Run: headless pygame with SDL's dummy video driver; simulated clock (each Clock.tick advances the game by its frame time, no real sleeping); random seed 0; keys injected as events and as key.get_pressed() state; no mouse input.
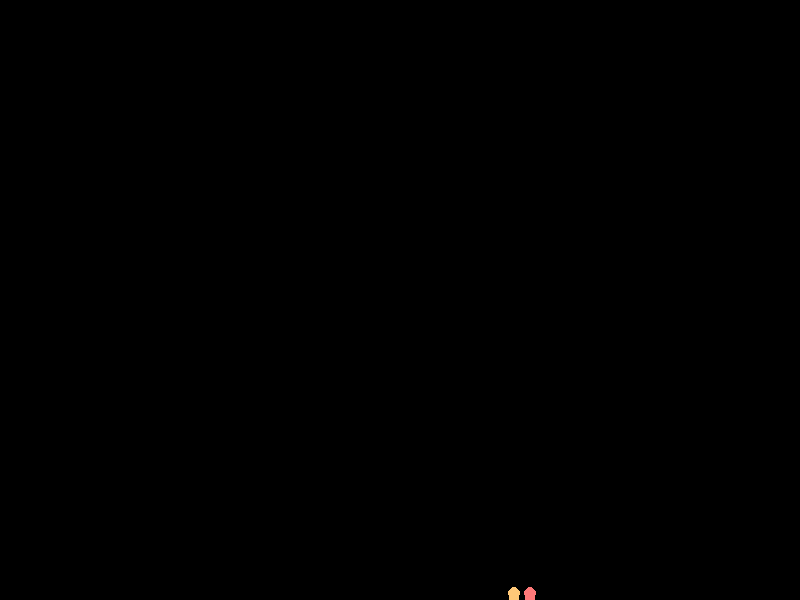
Frame 1 of 4 · flips 1–60 · no input
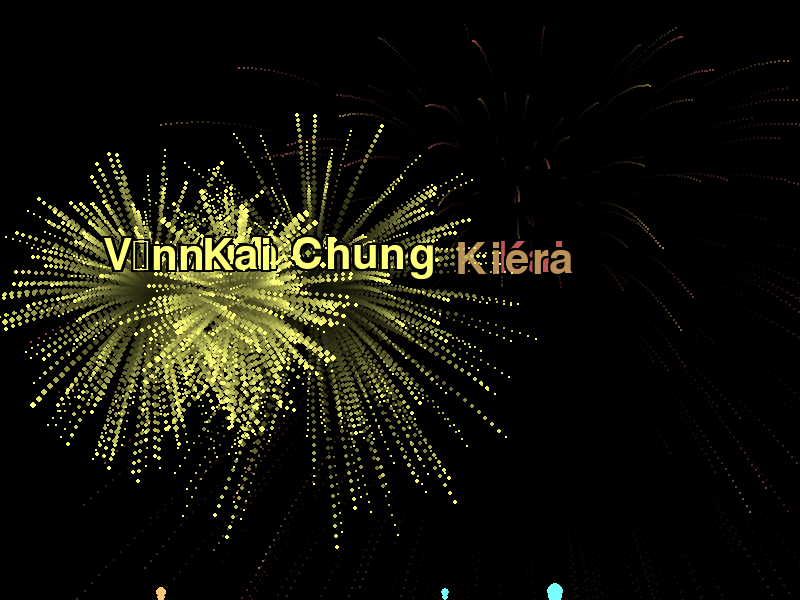
Frame 2 of 4 · flips 61–180 · tapped SPACE, RETURN · held RIGHT (→), D
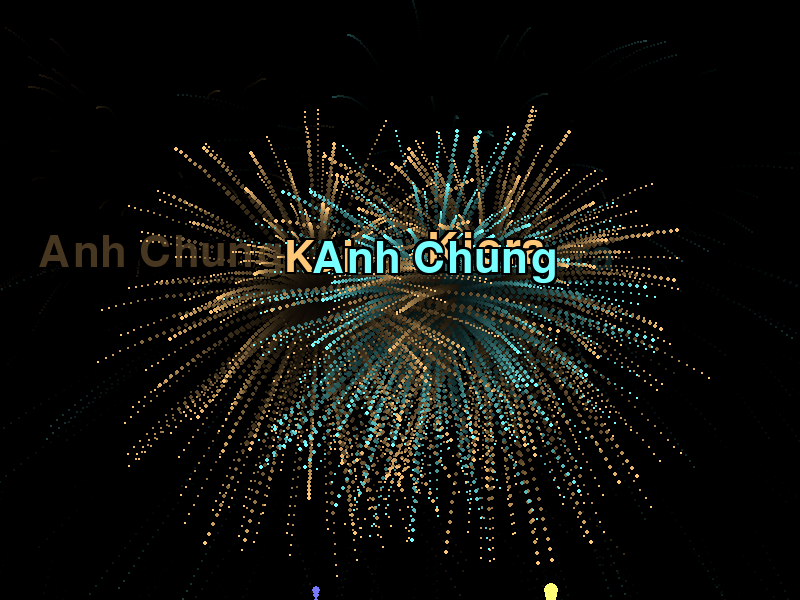
Frame 3 of 4 · flips 181–300 · held DOWN (↓), S
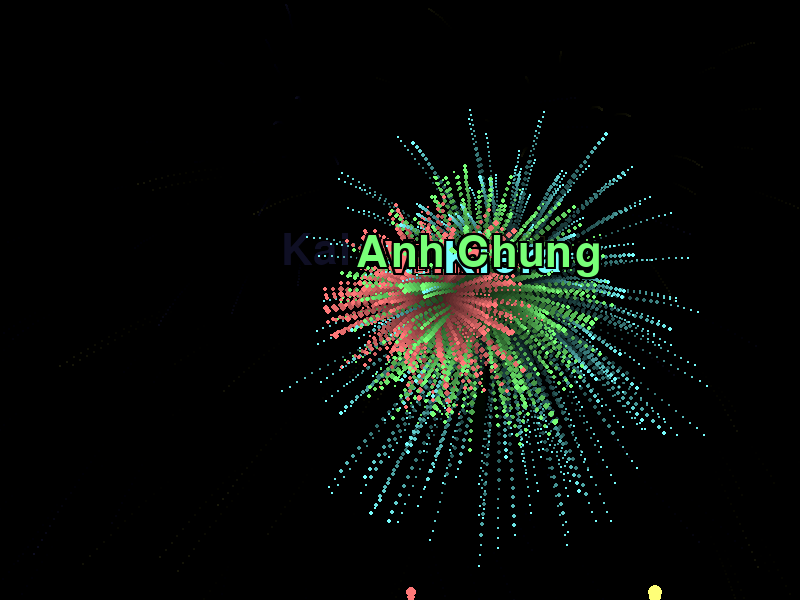
Frame 4 of 4 · flips 301–420 · held LEFT (←), A, UP (↑), W

The pygame program that drew these frames:

import pygame
import random
import sys
import math

pygame.init()

WIDTH, HEIGHT = 800, 600

BLACK = (0, 0, 0)
WHITE = (255, 255, 255)
RED = (255, 0, 0)
GREEN = (0, 255, 0)
BLUE = (0, 0, 255)
YELLOW = (255, 255, 0)
COLORS = [RED, GREEN, BLUE, YELLOW]

# Add new bright colors with higher RGB values
BRIGHT_COLORS = [
    (255, 120, 120),  # Bright red
    (120, 255, 120),  # Bright green
    (120, 120, 255),  # Bright blue
    (255, 255, 120),  # Bright yellow
    (255, 120, 255),  # Bright pink
    (120, 255, 255),  # Bright cyan
    (255, 200, 120),  # Bright orange
]

screen = pygame.display.set_mode((WIDTH, HEIGHT), pygame.SRCALPHA)
pygame.display.set_caption("Fireworks Game")

clock = pygame.time.Clock()

names = ["Kai", "Kiera", "Anh Chung", "Vưnn"]
name_index = 0

class Firework:
    def __init__(self, x, y):
        self.x = x
        self.y = y
        self.color = random.choice(BRIGHT_COLORS)
        self.radius = random.randint(4, 8)  # Larger initial radius
        self.velocity = random.uniform(-10, -6)  # Faster launch
        self.sparks = []
        self.name_sparks = []
        self.exploded = False
        self.explosion_radius = random.randint(20, 40)  # Control explosion size

    def update(self):
        if not self.exploded:
            self.y += self.velocity
            if self.y <= HEIGHT / 2:
                self.explode()

    def explode(self):
        global name_index
        self.exploded = True
        # Create more sparks for a denser explosion
        for _ in range(200):
            angle = random.uniform(0, 2 * math.pi)
            speed = random.uniform(3, 8)
            vx = speed * math.cos(angle)
            vy = speed * math.sin(angle)
            self.sparks.append(Spark(self.x, self.y, vx, vy, self.color))

        self.name = names[name_index]
        name_index = (name_index + 1) % len(names)

        # Store text rendering information for later use
        self.font = pygame.font.Font(None, 64)  # Even larger font size
        self.text_color = self.color
        self.text_pos = (self.x, self.y - 40)

    def draw(self, surface):
        if not self.exploded:
            for i in range(3):
                trail_pos = (int(self.x), int(self.y + i * 5))
                trail_radius = self.radius - i
                if trail_radius > 0:
                    pygame.draw.circle(surface, self.color, trail_pos, trail_radius)
        else:
            for spark in self.sparks:
                spark.update()
                spark.draw(surface)
            
            # Draw text with outline for better readability
            if hasattr(self, 'font'):
                # Draw outline (black border)
                for offset_x, offset_y in [(-2,0), (2,0), (0,-2), (0,2), (-2,-2), (-2,2), (2,-2), (2,2)]:
                    text_outline = self.font.render(self.name, True, (0, 0, 0))
                    outline_rect = text_outline.get_rect(center=(self.text_pos[0] + offset_x, self.text_pos[1] + offset_y))
                    surface.blit(text_outline, outline_rect)
                
                # Draw main text
                text_surface = self.font.render(self.name, True, self.text_color)
                text_rect = text_surface.get_rect(center=self.text_pos)
                surface.blit(text_surface, text_rect)

class Spark:
    def __init__(self, x, y, vx, vy, color):
        self.x = x
        self.y = y
        self.vx = vx
        self.vy = vy
        self.color = color
        self.lifetime = random.randint(40, 70)  # Longer lifetime
        self.original_lifetime = self.lifetime
        self.size = random.uniform(1.5, 3.0)  # Larger sparks

    def update(self):
        self.x += self.vx
        self.y += self.vy
        self.vy += 0.1
        self.lifetime -= 1

    def draw(self, surface):
        if self.lifetime > 0:
            # Create a glowing effect
            alpha = int((self.lifetime / self.original_lifetime) * 255)
            radius = max(1, self.size * (self.lifetime / self.original_lifetime))
            
            # Draw multiple circles for glow effect
            for r in range(3):
                glow_radius = radius * (3-r)/2
                glow_alpha = alpha // (r+1)
                color = (*self.color[:3], glow_alpha)
                pygame.draw.circle(surface, color, (int(self.x), int(self.y)), int(glow_radius))

class NameSpark:
    def __init__(self, x, y, color):
        self.x = x
        self.y = y
        self.color = color
        self.lifetime = random.randint(30, 50)  # Longer lifetime
        self.original_lifetime = self.lifetime
        self.offset_x = random.uniform(-0.3, 0.3)
        self.offset_y = random.uniform(-0.3, 0.3)
        self.size = random.uniform(1.5, 2.5)  # Larger text sparks

    def update(self):
        self.x += self.offset_x
        self.y += self.offset_y
        self.lifetime -= 1

    def draw(self, surface):
        if self.lifetime > 0:
            alpha = int((self.lifetime / self.original_lifetime) * 255)
            # Create a glowing effect for text sparks
            for r in range(2):
                glow_alpha = alpha // (r+1)
                color = (*self.color[:3], glow_alpha)
                radius = self.size * (2-r)/2
                pygame.draw.circle(surface, color, (int(self.x), int(self.y)), int(radius))

fireworks = []
frame_count = 0
running = True
while running:
    # Create a semi-transparent black overlay for better trail effect
    overlay = pygame.Surface((WIDTH, HEIGHT), pygame.SRCALPHA)
    overlay.fill((0, 0, 0, 25))  # Reduced alpha for longer trails
    screen.blit(overlay, (0, 0))

    for event in pygame.event.get():
        if event.type == pygame.QUIT:
            running = False

    frame_count += 1
    if frame_count % 60 == 0:
        for _ in range(random.randint(1, 3)):
            x = random.randint(100, WIDTH - 100)
            fireworks.append(Firework(x, HEIGHT))

    for firework in fireworks[:]:
        firework.update()
        firework.draw(screen)
        if firework.exploded and all(spark.lifetime <= 0 for spark in firework.sparks):
            fireworks.remove(firework)

    pygame.display.flip()
    clock.tick(30)

pygame.quit()
sys.exit()
